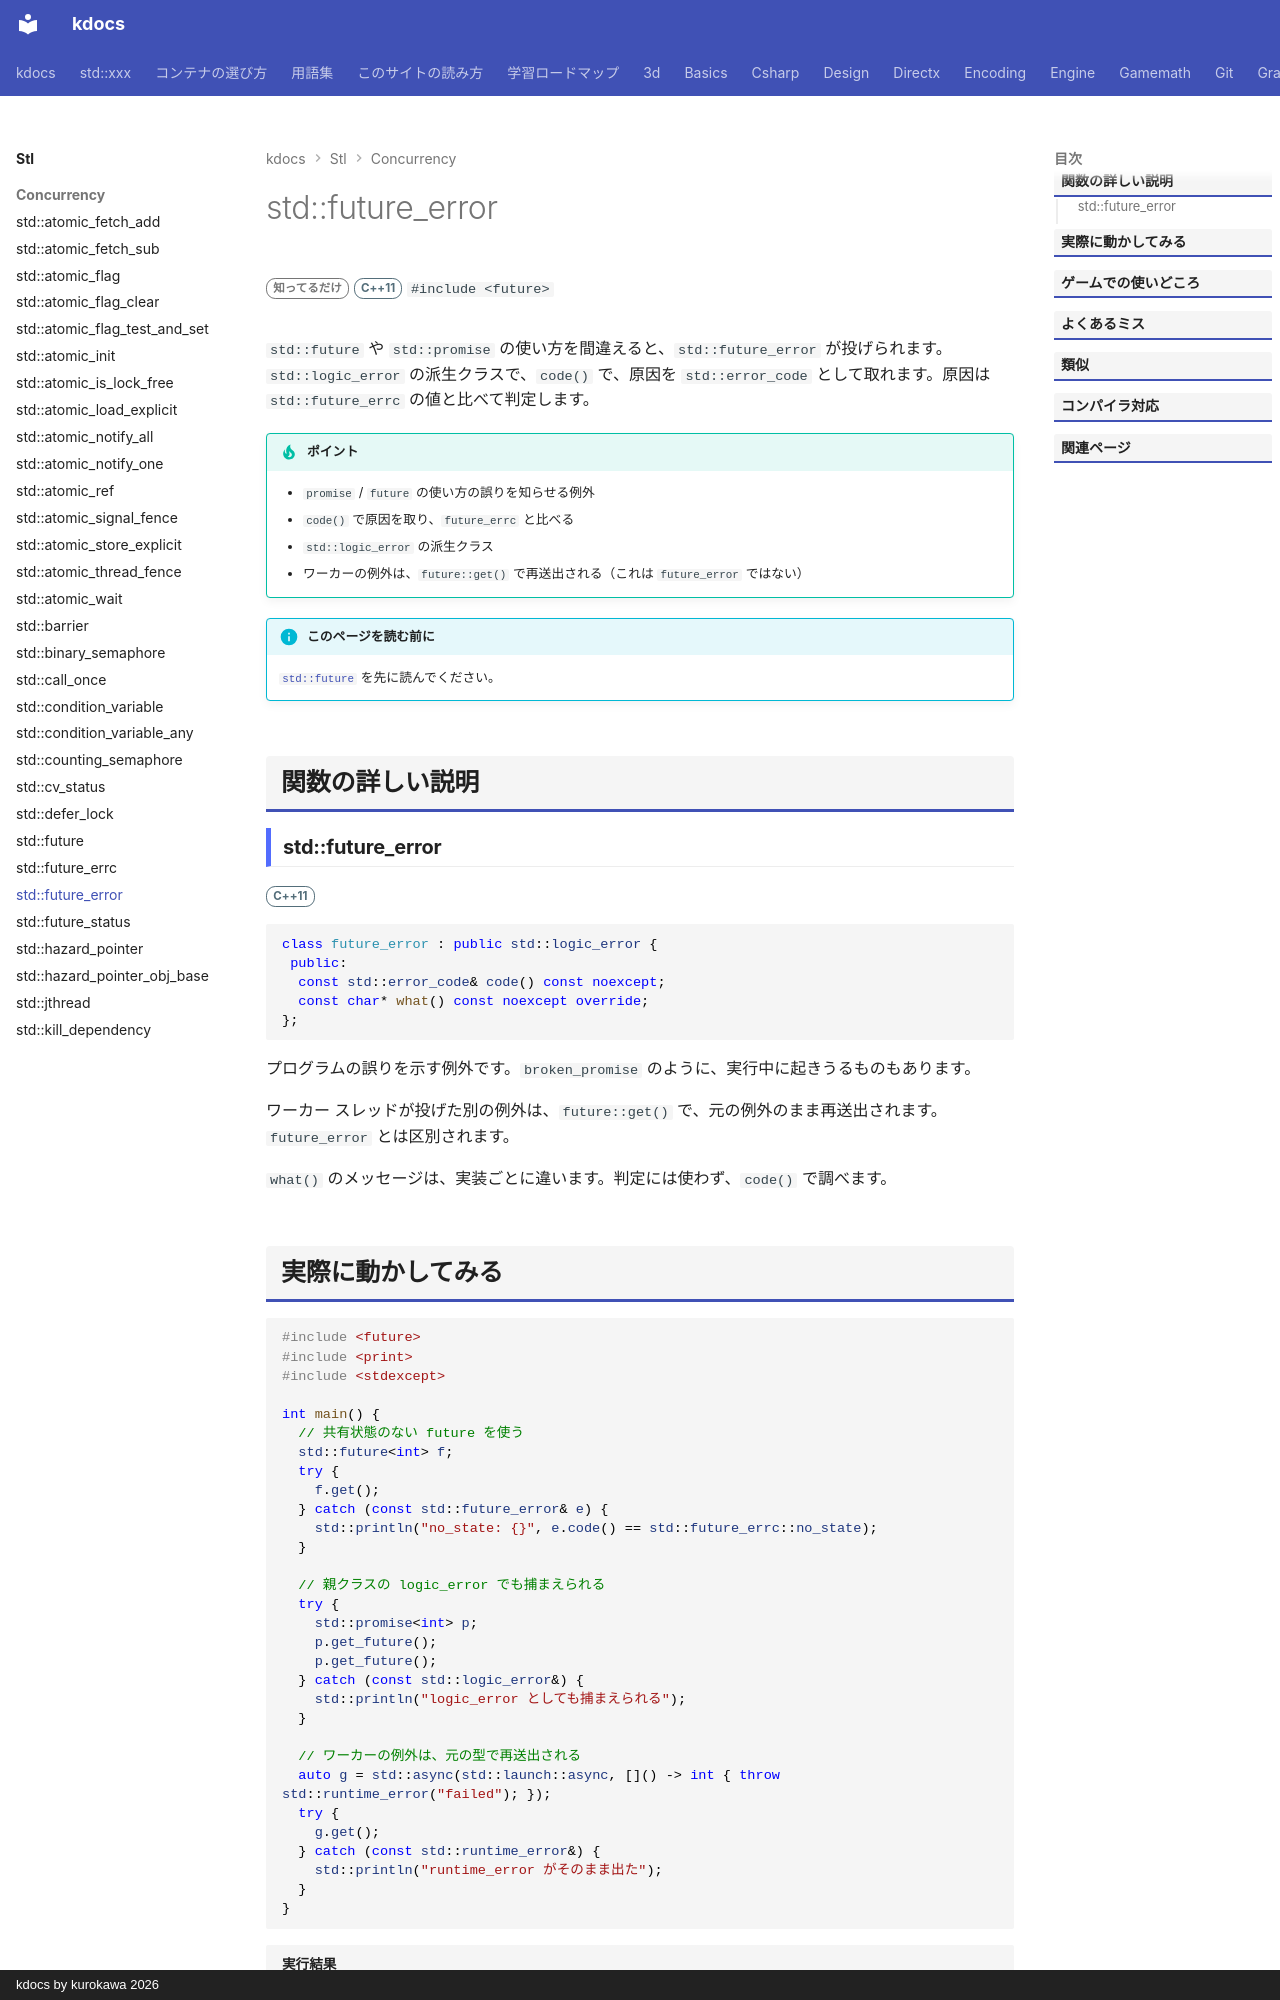

repository: qwzxdf/kdocs · page: stl/concurrency/future_error/index.html · generator: mkdocs · copyright: kdocs by kurokawa 2026

---
title: std::future_error
summary: "future / promise の使い方を間違えたときの例外。"
order: 900
tags:
  - 並行処理
---

# std::future_error

<div class="page-badges" markdown>
<span class="rank rank-rare">知ってるだけ</span>
<span class="ver ver-11">C++11</span>
`#include <future>`
</div>

`std::future` や `std::promise` の使い方を間違えると、`std::future_error` が投げられます。`std::logic_error` の派生クラスで、`code()` で、原因を `std::error_code` として取れます。原因は `std::future_errc` の値と比べて判定します。

!!! tip "ポイント"
    - `promise` / `future` の使い方の誤りを知らせる例外
    - `code()` で原因を取り、`future_errc` と比べる
    - `std::logic_error` の派生クラス
    - ワーカーの例外は、`future::get()` で再送出される（これは `future_error` ではない）

!!! info "このページを読む前に"
    [`std::future`](future.md) を先に読んでください。

## 関数の詳しい説明

### std::future_error {#future_error}

<span class="ver ver-11">C++11</span>

```cpp
class future_error : public std::logic_error {
 public:
  const std::error_code& code() const noexcept;
  const char* what() const noexcept override;
};
```

プログラムの誤りを示す例外です。`broken_promise` のように、実行中に起きうるものもあります。

ワーカー スレッドが投げた別の例外は、`future::get()` で、元の例外のまま再送出されます。`future_error` とは区別されます。

`what()` のメッセージは、実装ごとに違います。判定には使わず、`code()` で調べます。
